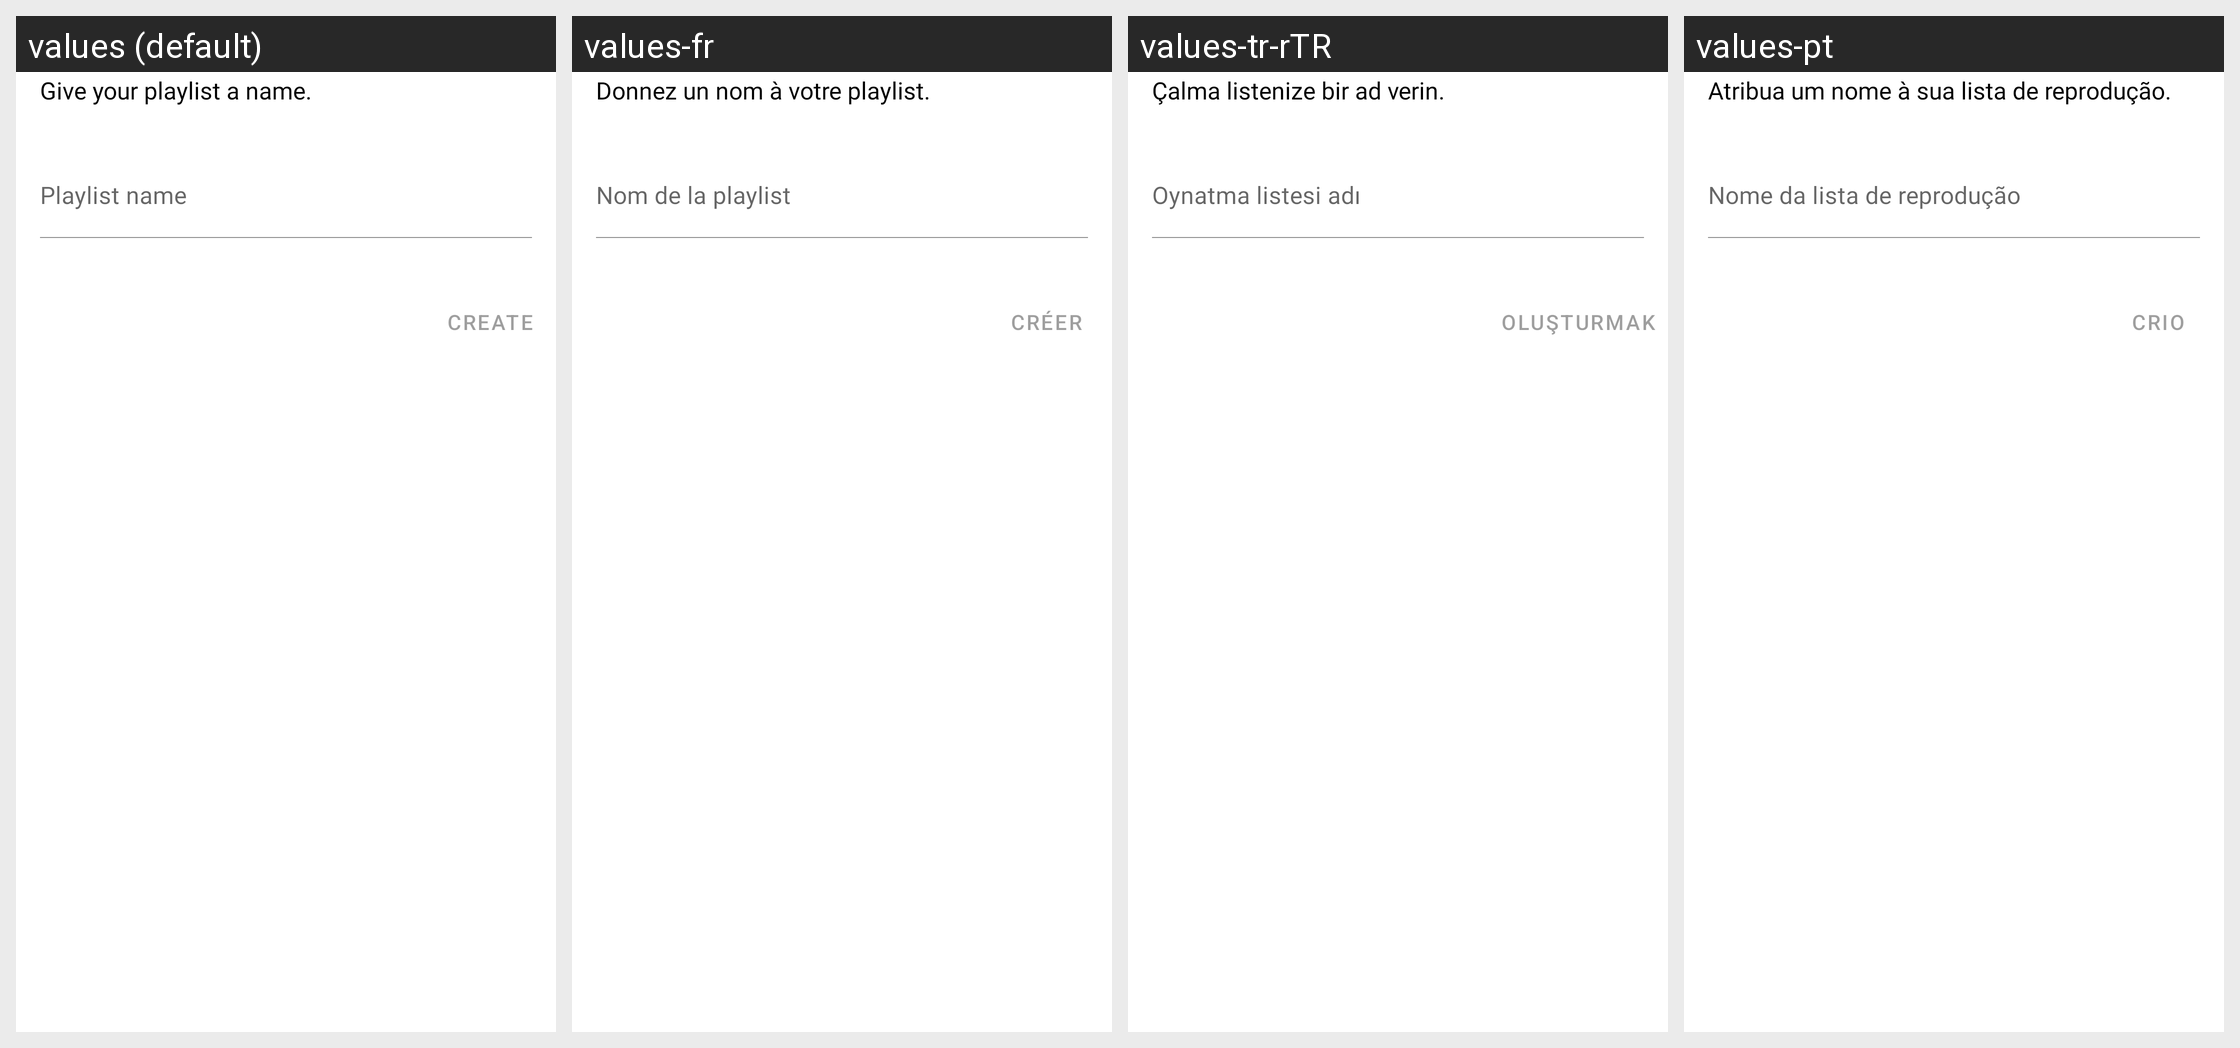

Locale-by-locale string values for the Android screen shown in this grid:
Android screen res/layout/fragment_create_palylist.xml rendered under 4 locales, left to right: values (default), values-fr, values-tr-rTR, values-pt. Device: Nexus 5 (rendered at 1080×1920; each locale shown at half size, 540×960, under a caption strip naming it); theme AppTheme.
Other locales in the repository, not shown: values-de, values-es, values-it.
Strings drawn on this screen, with the default value and each locale's value (text and hints the layout hard-codes, and strings that could not be matched under every locale, appear in the picture but are not listed):

give_your_playlist_a_name
  values: Give your playlist a name.
  values-fr: Donnez un nom à votre playlist.
  values-tr-rTR: Çalma listenize bir ad verin.
  values-pt: Atribua um nome à sua lista de reprodução.

playlist_name
  values: Playlist name
  values-fr: Nom de la playlist
  values-tr-rTR: Oynatma listesi adı
  values-pt: Nome da lista de reprodução

create
  values: Create
  values-fr: Créer
  values-tr-rTR: Oluşturmak
  values-pt: Crio
